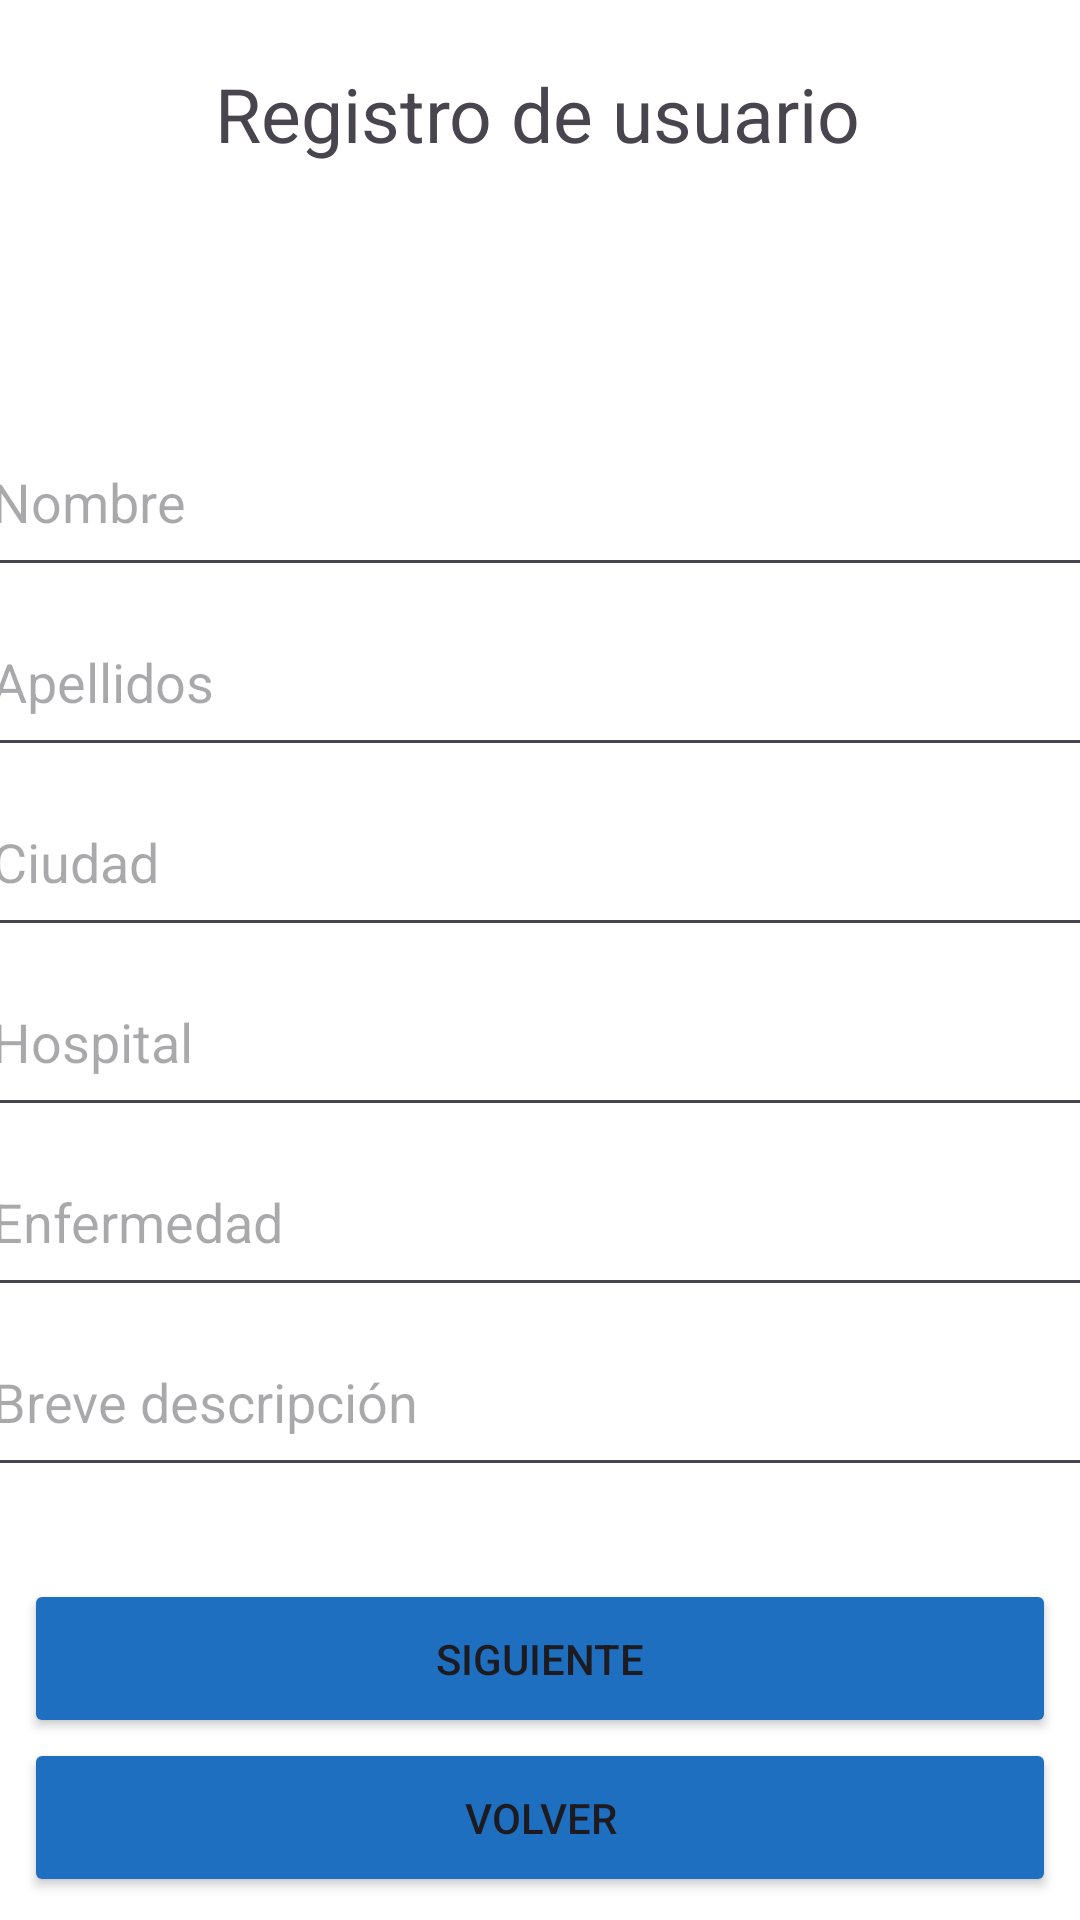

Here is an Android app screen rendered from its layout file. Give the layout XML and the strings, colors and styles it references.
<!-- AndroidManifest.xml: application theme Theme.PROYECTO_GRUPO_2 -->
<!-- res/layout/activity_registro1.xml -->
<?xml version="1.0" encoding="utf-8"?>
<androidx.constraintlayout.widget.ConstraintLayout xmlns:android="http://schemas.android.com/apk/res/android"
    xmlns:app="http://schemas.android.com/apk/res-auto"
    xmlns:tools="http://schemas.android.com/tools"
    android:id="@+id/main"
    android:layout_width="match_parent"
    android:layout_height="match_parent"
    android:background="@color/FondoPantallaInicio"
    tools:context=".Registro1Activity">

    <TextView
        android:id="@+id/textViewCabecera_Registro1"
        android:layout_width="216dp"
        android:layout_height="42dp"
        android:layout_gravity="center"
        android:text="@string/cabeceraRegistro_login"
        android:textSize="25sp"
        app:layout_constraintBottom_toTopOf="@+id/linearLayout_registro2"
        app:layout_constraintEnd_toEndOf="parent"
        app:layout_constraintHorizontal_bias="0.497"
        app:layout_constraintStart_toStartOf="parent"
        app:layout_constraintTop_toTopOf="parent"
        app:layout_constraintVertical_bias="0.224" />

    <LinearLayout
        android:id="@+id/linearLayout_registro2"
        android:layout_width="374dp"
        android:layout_height="369dp"
        android:layout_marginStart="10dp"
        android:layout_marginEnd="10dp"
        android:orientation="vertical"
        app:layout_constraintBottom_toBottomOf="parent"
        app:layout_constraintEnd_toEndOf="parent"
        app:layout_constraintStart_toStartOf="parent"
        app:layout_constraintTop_toTopOf="parent">

        <EditText
            android:id="@+id/editTextNombre_registro1"
            android:layout_width="match_parent"
            android:layout_height="60dp"
            android:ems="10"
            android:hint="@string/nombreRegistro_login"
            android:inputType="text" />

        <EditText
            android:id="@+id/editTextApellidos_registro1"
            android:layout_width="match_parent"
            android:layout_height="60dp"
            android:ems="10"
            android:hint="@string/apellidosRegistro_login"
            android:inputType="text" />

        <EditText
            android:id="@+id/editTextCiudad_registro1"
            android:layout_width="match_parent"
            android:layout_height="60dp"
            android:ems="10"
            android:hint="@string/ciudadRegistro_login"
            android:inputType="text" />

        <EditText
            android:id="@+id/editTextHospital_registro1"
            android:layout_width="match_parent"
            android:layout_height="60dp"
            android:ems="10"
            android:hint="@string/hospitalRegistro_login"
            android:inputType="text" />

        <EditText
            android:id="@+id/editTextEnfermedad_registro1"
            android:layout_width="match_parent"
            android:layout_height="60dp"
            android:ems="10"
            android:hint="@string/enfermedadRegistro_login"
            android:inputType="text" />

        <EditText
            android:id="@+id/editTextBreveDescripcion_registro1"
            android:layout_width="match_parent"
            android:layout_height="60dp"
            android:ems="10"
            android:hint="@string/breveDescripcionRegistro_login"
            android:inputType="text" />

    </LinearLayout>

    <Button
        android:id="@+id/btnSiguiente_registro1"
        android:layout_width="0dp"
        android:layout_height="53dp"
        android:layout_marginStart="8dp"
        android:layout_marginTop="40dp"
        android:layout_marginEnd="8dp"
        android:backgroundTint="@color/BotonesInicio"
        android:text="@string/btnSiguiente"
        app:layout_constraintBottom_toTopOf="@+id/btnVolver_registro1"
        app:layout_constraintEnd_toEndOf="parent"
        app:layout_constraintHorizontal_bias="0.0"
        app:layout_constraintStart_toStartOf="parent"
        app:layout_constraintTop_toBottomOf="@+id/linearLayout_registro2"
        app:layout_constraintVertical_bias="1.0" />

    <Button
        android:id="@+id/btnVolver_registro1"
        android:layout_width="0dp"
        android:layout_height="53dp"
        android:layout_marginStart="8dp"
        android:layout_marginTop="40dp"
        android:layout_marginEnd="8dp"
        android:backgroundTint="@color/BotonesInicio"
        android:text="VOLVER"
        app:layout_constraintBottom_toBottomOf="parent"
        app:layout_constraintEnd_toEndOf="parent"
        app:layout_constraintHorizontal_bias="0.0"
        app:layout_constraintStart_toStartOf="parent"
        app:layout_constraintTop_toBottomOf="@+id/linearLayout_registro2"
        app:layout_constraintVertical_bias="0.818" />

</androidx.constraintlayout.widget.ConstraintLayout>
<!-- resources referenced by this layout -->
<resources>
  <color name="BotonesInicio">#1e6fbf</color>
  <color name="FondoPantallaInicio">#FFFFFFFF</color>
  <string name="apellidosRegistro_login">Apellidos</string>
  <string name="breveDescripcionRegistro_login">Breve descripción</string>
  <string name="btnSiguiente">SIGUIENTE</string>
  <string name="cabeceraRegistro_login">Registro de usuario</string>
  <string name="ciudadRegistro_login">Ciudad</string>
  <string name="enfermedadRegistro_login">Enfermedad</string>
  <string name="hospitalRegistro_login">Hospital</string>
  <string name="nombreRegistro_login">Nombre</string>
  <style name="Theme.PROYECTO_GRUPO_2" parent="Base.Theme.PROYECTO_GRUPO_2" />
  <style name="Base.Theme.PROYECTO_GRUPO_2" parent="Theme.Material3.DayNight.NoActionBar">
          
          
      </style>
</resources>
